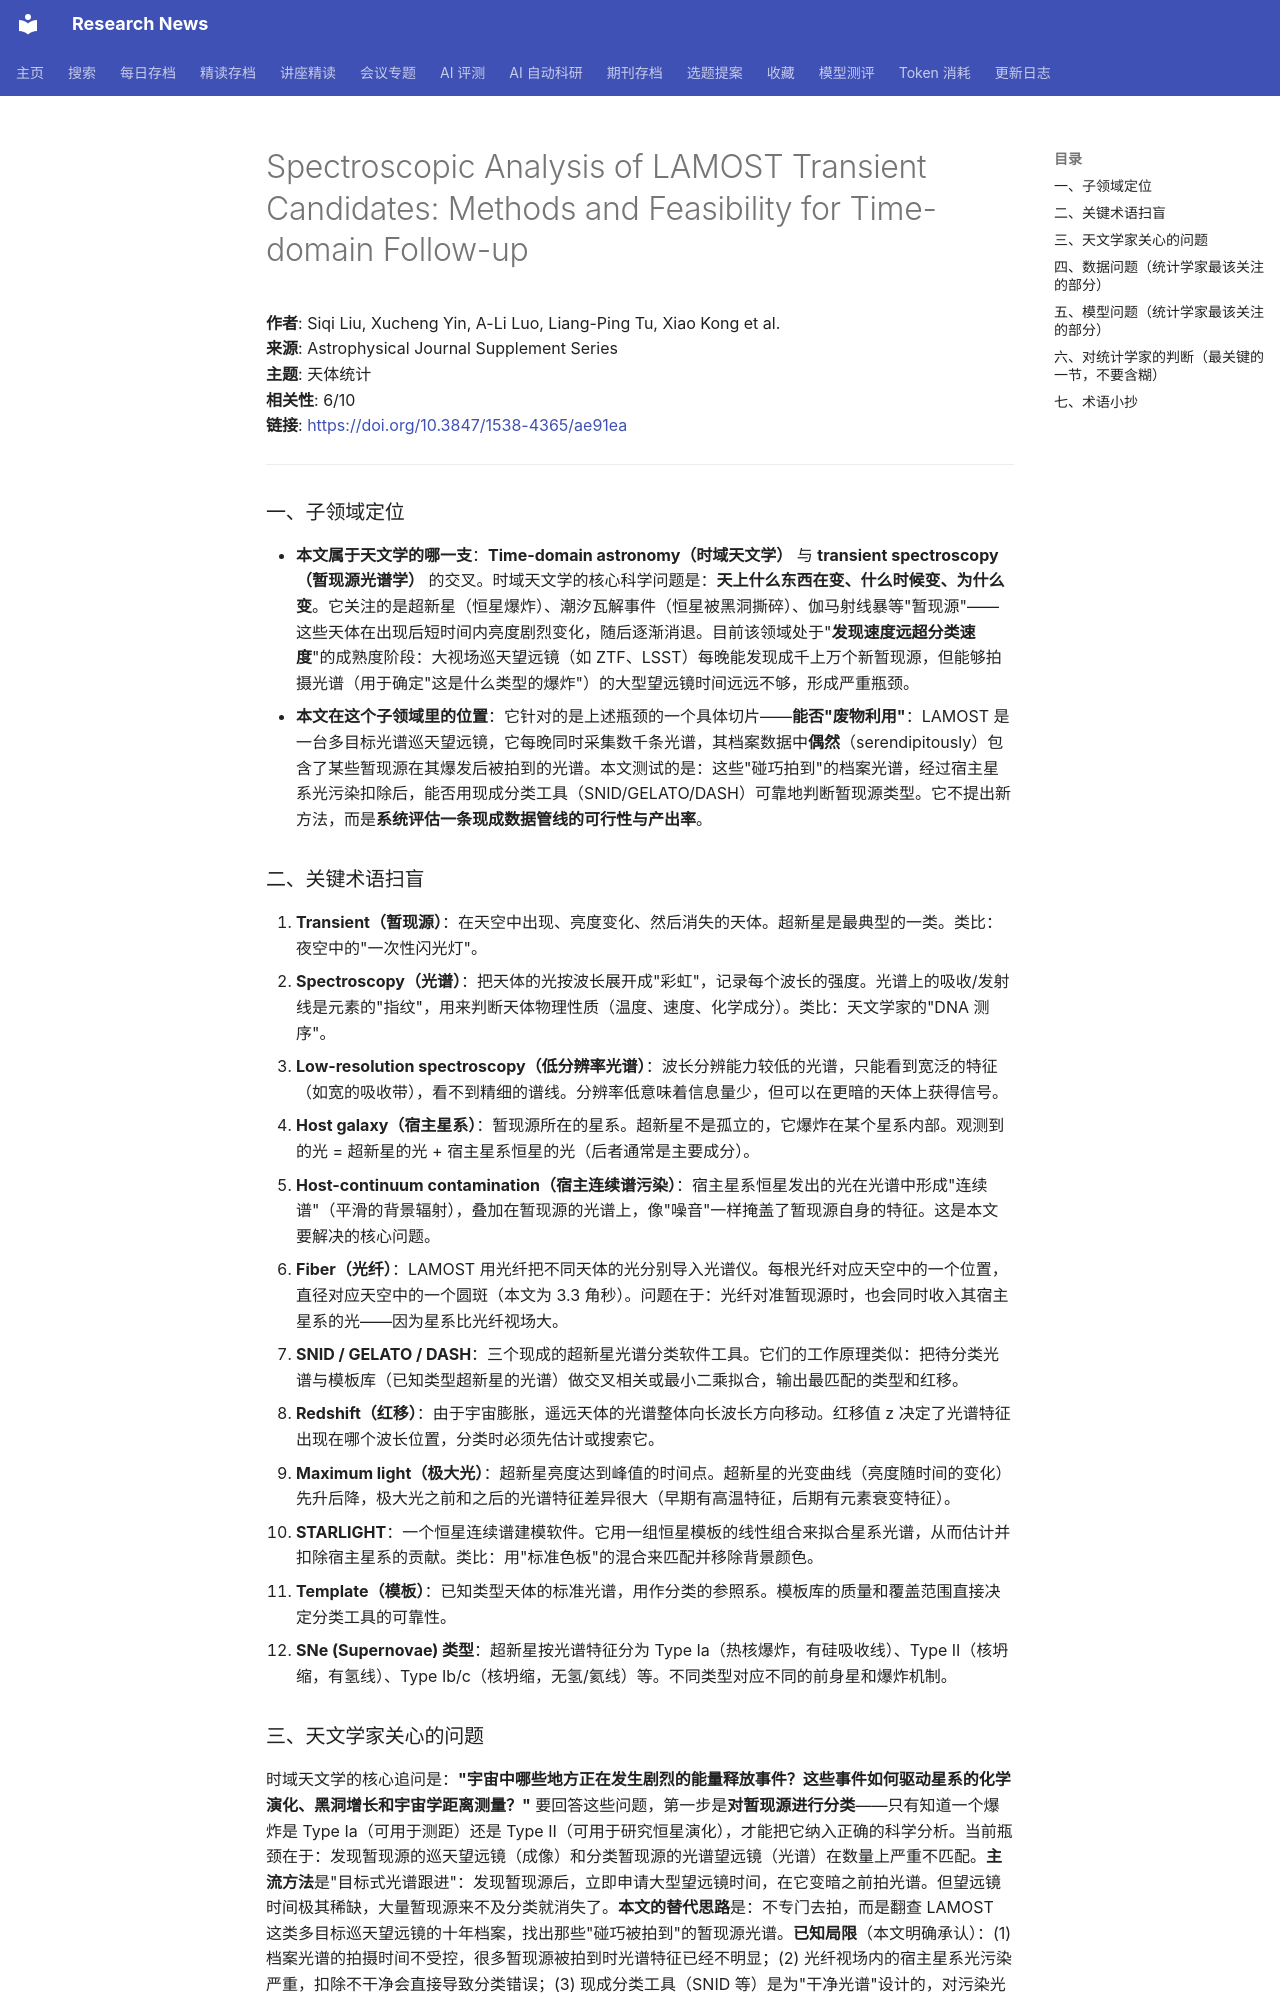

repository: cxy0714/research-news · page: deep_reads/2026-10-12-10.3847_1538-4365_ae91ea/index.html · generator: mkdocs

# Spectroscopic Analysis of LAMOST Transient Candidates: Methods and Feasibility for Time-domain Follow-up

**作者**: Siqi Liu, Xucheng Yin, A-Li Luo, Liang-Ping Tu, Xiao Kong et al.  
**来源**: Astrophysical Journal Supplement Series  
**主题**: 天体统计  
**相关性**: 6/10  
**链接**: <https://doi.org/10.3847/1538-4365/ae91ea>

---

### 一、子领域定位

- **本文属于天文学的哪一支**：**Time-domain astronomy（时域天文学）** 与 **transient spectroscopy（暂现源光谱学）** 的交叉。时域天文学的核心科学问题是：**天上什么东西在变、什么时候变、为什么变**。它关注的是超新星（恒星爆炸）、潮汐瓦解事件（恒星被黑洞撕碎）、伽马射线暴等"暂现源"——这些天体在出现后短时间内亮度剧烈变化，随后逐渐消退。目前该领域处于"**发现速度远超分类速度**"的成熟度阶段：大视场巡天望远镜（如 ZTF、LSST）每晚能发现成千上万个新暂现源，但能够拍摄光谱（用于确定"这是什么类型的爆炸"）的大型望远镜时间远远不够，形成严重瓶颈。
- **本文在这个子领域里的位置**：它针对的是上述瓶颈的一个具体切片——**能否"废物利用"**：LAMOST 是一台多目标光谱巡天望远镜，它每晚同时采集数千条光谱，其档案数据中**偶然**（serendipitously）包含了某些暂现源在其爆发后被拍到的光谱。本文测试的是：这些"碰巧拍到"的档案光谱，经过宿主星系光污染扣除后，能否用现成分类工具（SNID/GELATO/DASH）可靠地判断暂现源类型。它不提出新方法，而是**系统评估一条现成数据管线的可行性与产出率**。

### 二、关键术语扫盲

1. **Transient（暂现源）**：在天空中出现、亮度变化、然后消失的天体。超新星是最典型的一类。类比：夜空中的"一次性闪光灯"。
2. **Spectroscopy（光谱）**：把天体的光按波长展开成"彩虹"，记录每个波长的强度。光谱上的吸收/发射线是元素的"指纹"，用来判断天体物理性质（温度、速度、化学成分）。类比：天文学家的"DNA 测序"。
3. **Low-resolution spectroscopy（低分辨率光谱）**：波长分辨能力较低的光谱，只能看到宽泛的特征（如宽的吸收带），看不到精细的谱线。分辨率低意味着信息量少，但可以在更暗的天体上获得信号。
4. **Host galaxy（宿主星系）**：暂现源所在的星系。超新星不是孤立的，它爆炸在某个星系内部。观测到的光 = 超新星的光 + 宿主星系恒星的光（后者通常是主要成分）。
5. **Host-continuum contamination（宿主连续谱污染）**：宿主星系恒星发出的光在光谱中形成"连续谱"（平滑的背景辐射），叠加在暂现源的光谱上，像"噪音"一样掩盖了暂现源自身的特征。这是本文要解决的核心问题。
6. **Fiber（光纤）**：LAMOST 用光纤把不同天体的光分别导入光谱仪。每根光纤对应天空中的一个位置，直径对应天空中的一个圆斑（本文为 3.3 角秒）。问题在于：光纤对准暂现源时，也会同时收入其宿主星系的光——因为星系比光纤视场大。
7. **SNID / GELATO / DASH**：三个现成的超新星光谱分类软件工具。它们的工作原理类似：把待分类光谱与模板库（已知类型超新星的光谱）做交叉相关或最小二乘拟合，输出最匹配的类型和红移。
8. **Redshift（红移）**：由于宇宙膨胀，遥远天体的光谱整体向长波长方向移动。红移值 z 决定了光谱特征出现在哪个波长位置，分类时必须先估计或搜索它。
9. **Maximum light（极大光）**：超新星亮度达到峰值的时间点。超新星的光变曲线（亮度随时间的变化）先升后降，极大光之前和之后的光谱特征差异很大（早期有高温特征，后期有元素衰变特征）。
10. **STARLIGHT**：一个恒星连续谱建模软件。它用一组恒星模板的线性组合来拟合星系光谱，从而估计并扣除宿主星系的贡献。类比：用"标准色板"的混合来匹配并移除背景颜色。
11. **Template（模板）**：已知类型天体的标准光谱，用作分类的参照系。模板库的质量和覆盖范围直接决定分类工具的可靠性。
12. **SNe (Supernovae) 类型**：超新星按光谱特征分为 Type Ia（热核爆炸，有硅吸收线）、Type II（核坍缩，有氢线）、Type Ib/c（核坍缩，无氢/氦线）等。不同类型对应不同的前身星和爆炸机制。

### 三、天文学家关心的问题

时域天文学的核心追问是：**"宇宙中哪些地方正在发生剧烈的能量释放事件？这些事件如何驱动星系的化学演化、黑洞增长和宇宙学距离测量？"** 要回答这些问题，第一步是**对暂现源进行分类**——只有知道一个爆炸是 Type Ia（可用于测距）还是 Type II（可用于研究恒星演化），才能把它纳入正确的科学分析。当前瓶颈在于：发现暂现源的巡天望远镜（成像）和分类暂现源的光谱望远镜（光谱）在数量上严重不匹配。**主流方法**是"目标式光谱跟进"：发现暂现源后，立即申请大型望远镜时间，在它变暗之前拍光谱。但望远镜时间极其稀缺，大量暂现源来不及分类就消失了。**本文的替代思路**是：不专门去拍，而是翻查 LAMOST 这类多目标巡天望远镜的十年档案，找出那些"碰巧被拍到"的暂现源光谱。**已知局限**（本文明确承认）：(1) 档案光谱的拍摄时间不受控，很多暂现源被拍到时光谱特征已经不明显；(2) 光纤视场内的宿主星系光污染严重，扣除不干净会直接导致分类错误；(3) 现成分类工具（SNID 等）是为"干净光谱"设计的，对污染光谱的鲁棒性未知。本文的贡献是**量化评估**这条"档案挖掘"路线的可行性和产出率，为后续更大规模的档案光谱再利用提供操作流程。
